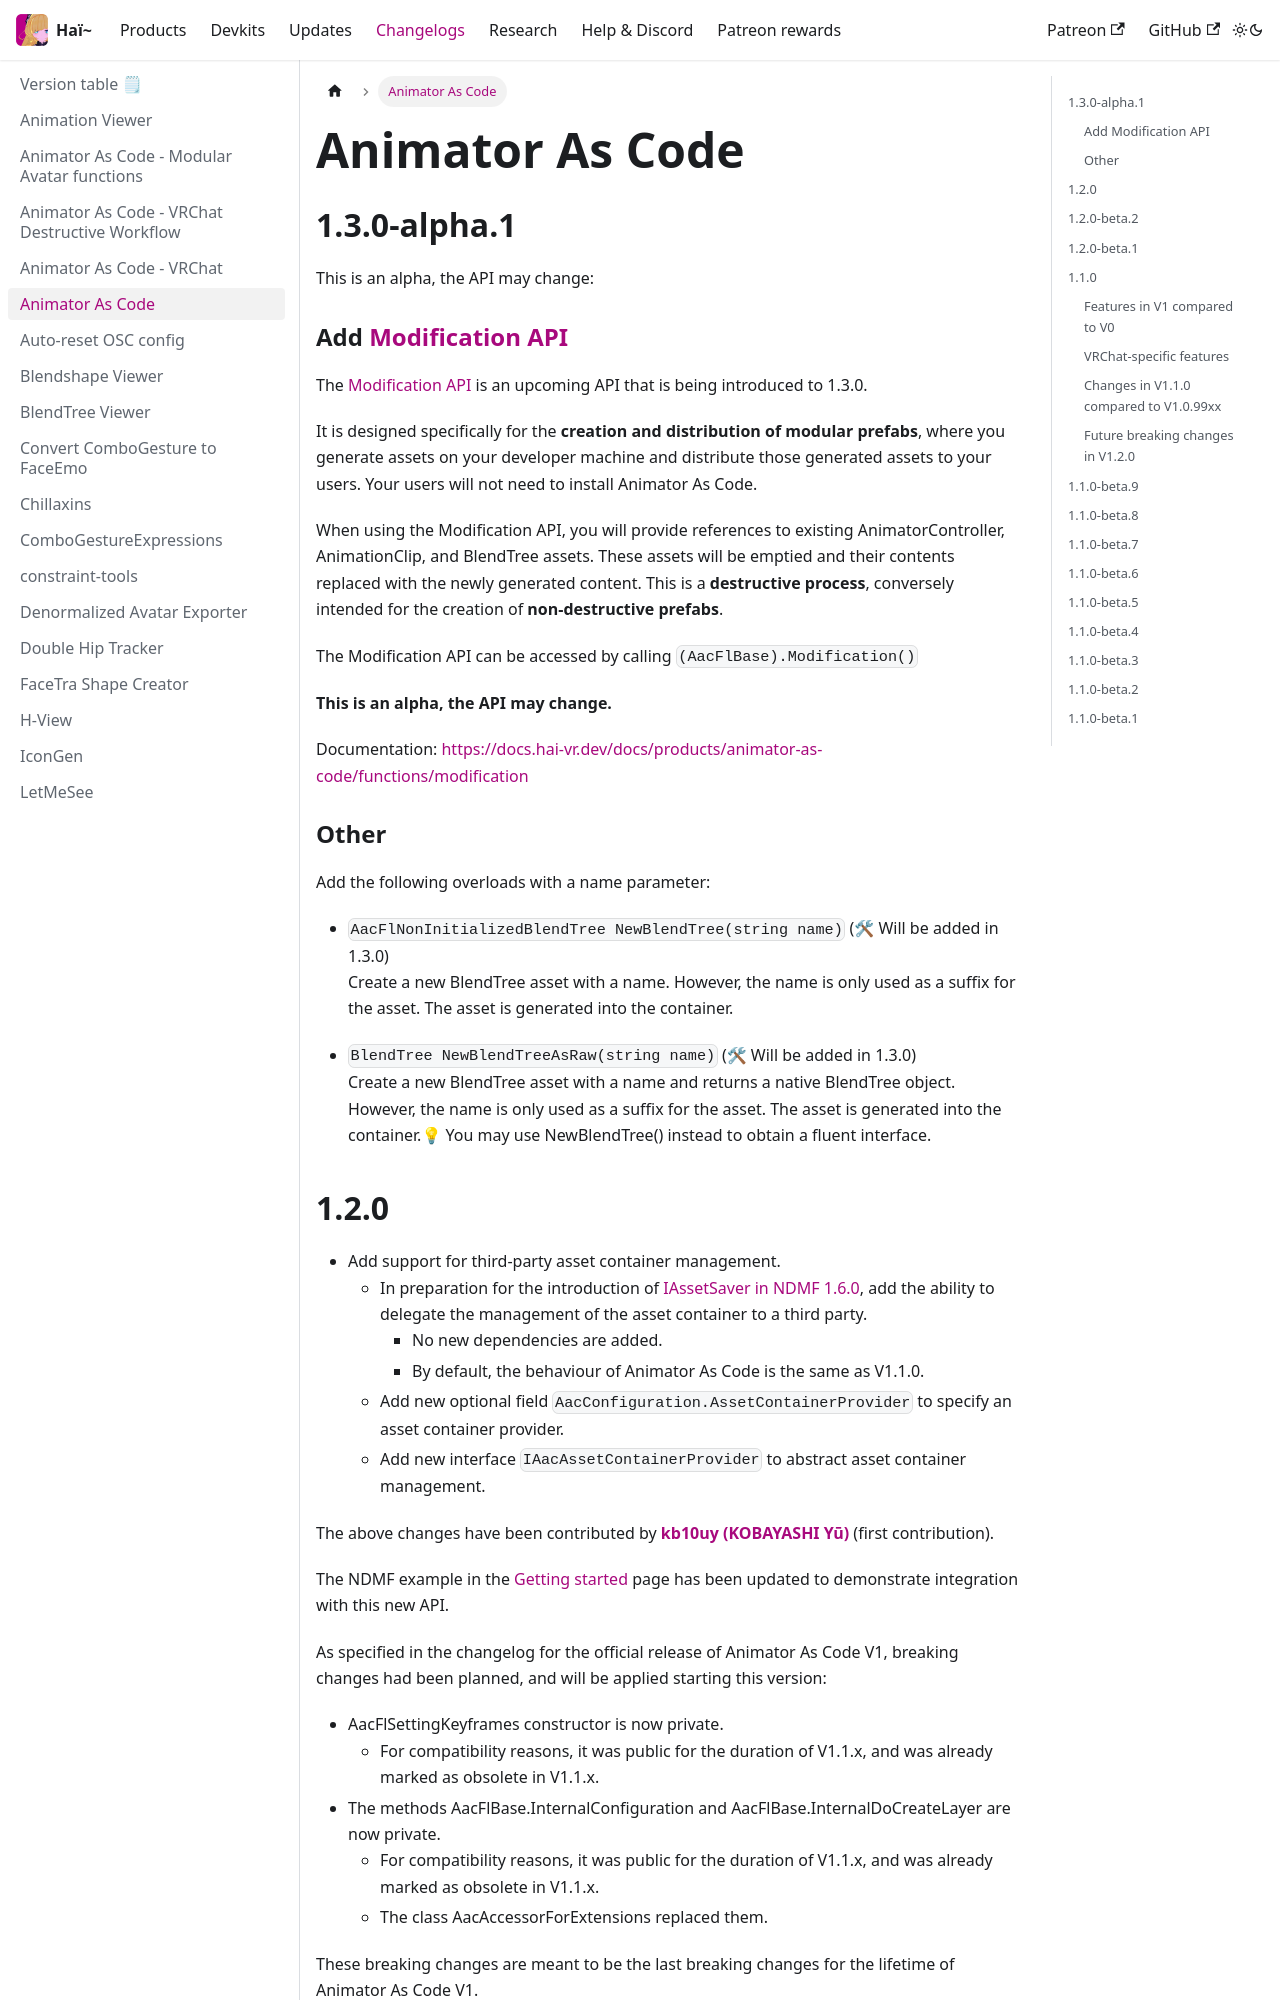

repository: hai-vr/documentation · page: zh-Hant/docs/changelogs/animator-as-code.html · generator: docusaurus

---
title: Animator As Code
---

## 1.3.0-alpha.1

This is an alpha, the API may change:

### Add [Modification API](https://docs.hai-vr.dev/docs/products/animator-as-code/functions/modification)

The [Modification API](https://docs.hai-vr.dev/docs/products/animator-as-code/functions/modification) is an upcoming API that is being introduced to 1.3.0.

It is designed specifically for the **creation and distribution of modular prefabs**, where you generate assets on your developer machine
and distribute those generated assets to your users. Your users will not need to install Animator As Code.

When using the Modification API, you will provide references to existing AnimatorController, AnimationClip, and BlendTree assets.
These assets will be emptied and their contents replaced with the newly generated content. This is a **destructive process**, conversely intended
for the creation of **non-destructive prefabs**.

The Modification API can be accessed by calling `(AacFlBase).Modification()`

**This is an alpha, the API may change.**

Documentation: https://docs.hai-vr.dev/docs/products/animator-as-code/functions/modification

### Other

Add the following overloads with a name parameter:

- `AacFlNonInitializedBlendTree NewBlendTree(string name)` (🛠 Will be added in 1.3.0)<br/>
  Create a new BlendTree asset with a name. However, the name is only used as a suffix for the asset. The asset is generated into the container.

- `BlendTree NewBlendTreeAsRaw(string name)` (🛠 Will be added in 1.3.0)<br/>
  Create a new BlendTree asset with a name and returns a native BlendTree object. However, the name is only used as a suffix for the asset. The asset is generated into the container.💡 You may use NewBlendTree() instead to obtain a fluent interface.
